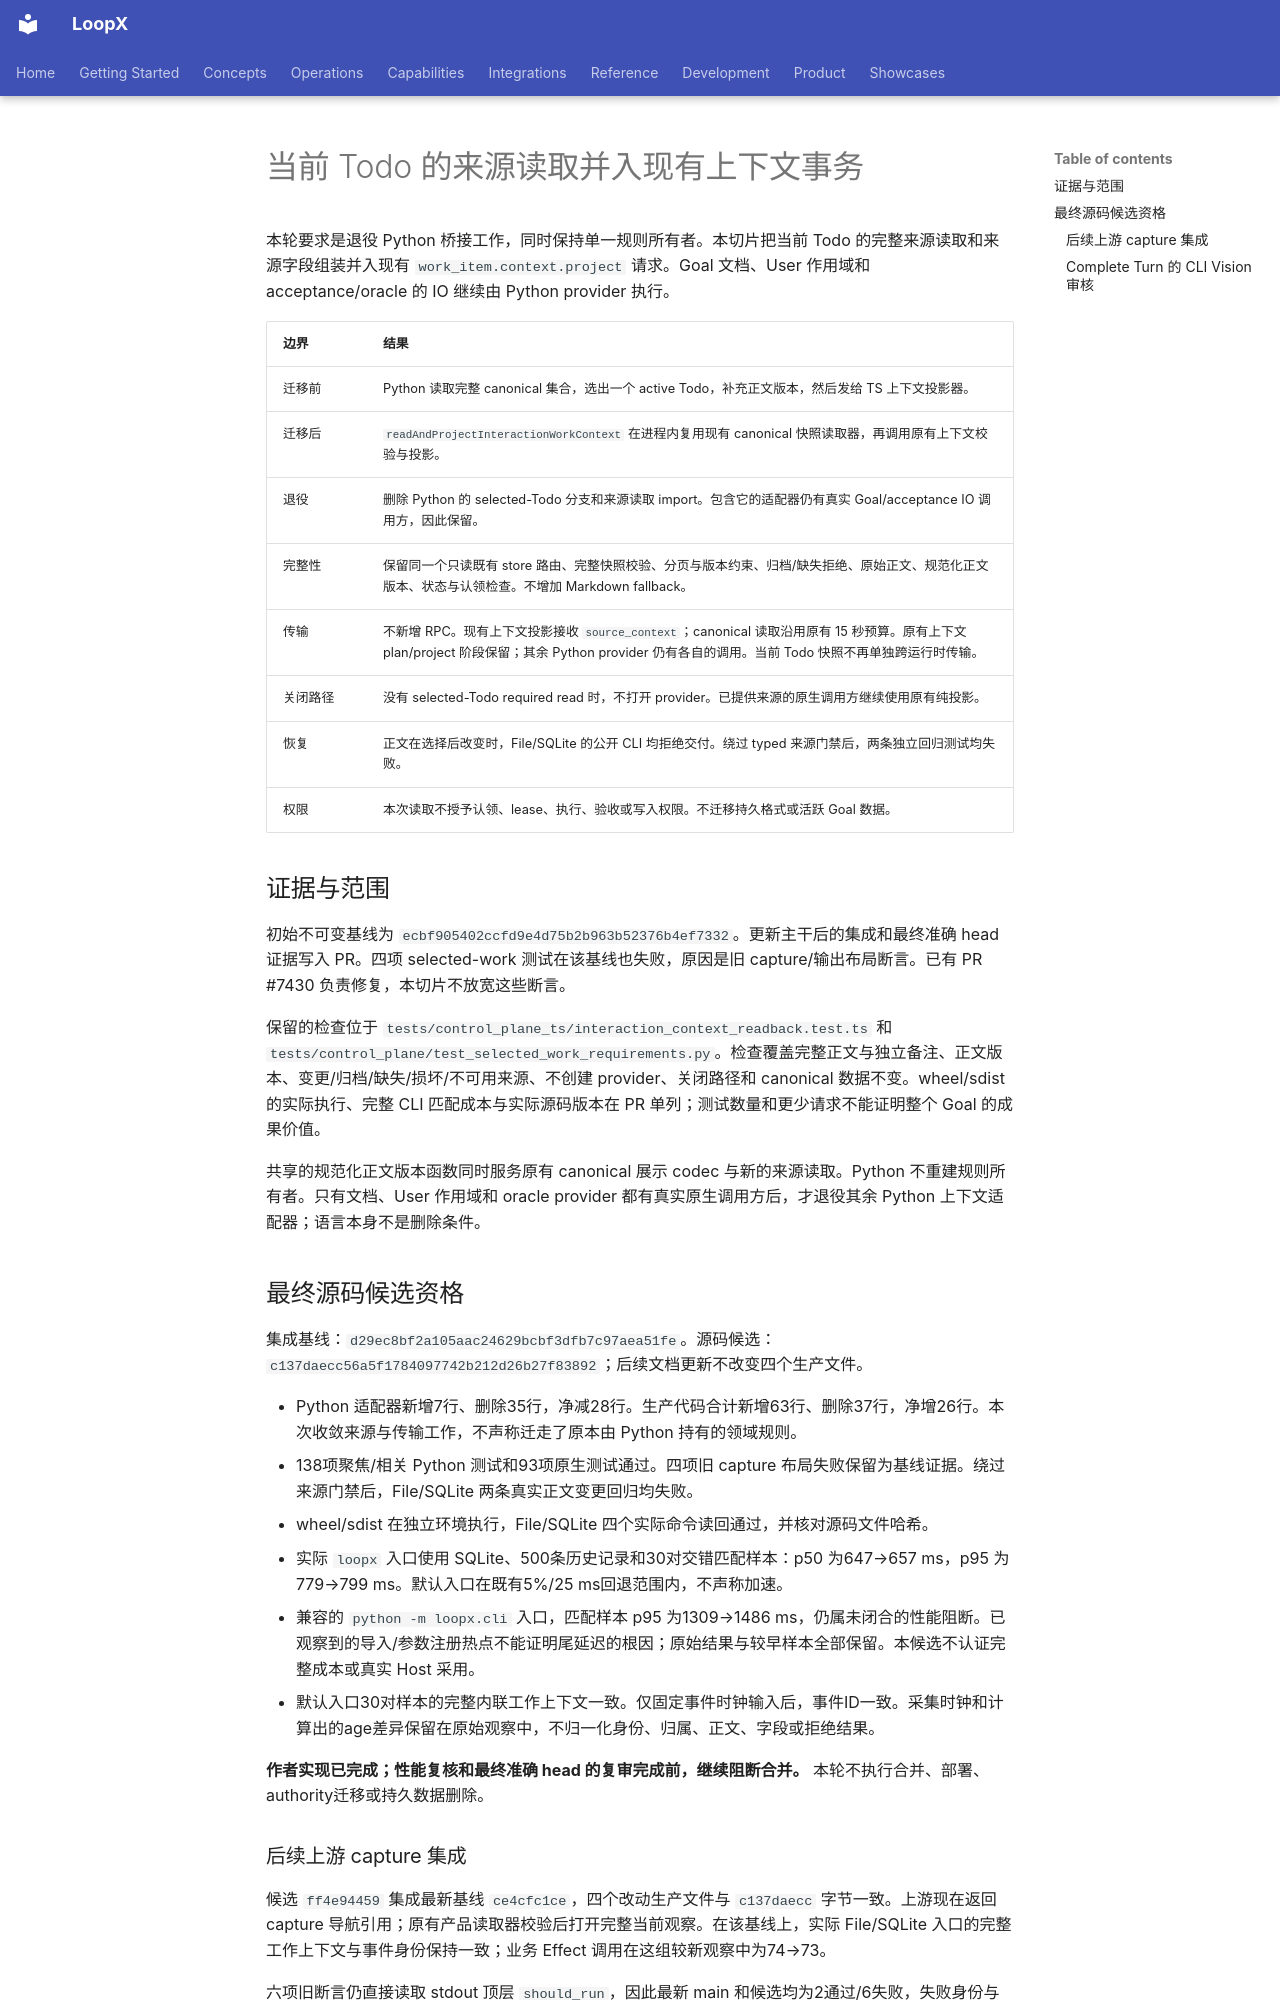

repository: loopx-project/loopx · page: architecture/rfcs/ledger/typescript-control-plane-migration-v0/2026-11-04-selected-context-source-read.zh-CN/index.html · generator: mkdocs

# 当前 Todo 的来源读取并入现有上下文事务

本轮要求是退役 Python 桥接工作，同时保持单一规则所有者。本切片把当前 Todo 的完整来源读取和来源字段组装并入现有 `work_item.context.project` 请求。Goal 文档、User 作用域和 acceptance/oracle 的 IO 继续由 Python provider 执行。

| 边界 | 结果 |
| --- | --- |
| 迁移前 | Python 读取完整 canonical 集合，选出一个 active Todo，补充正文版本，然后发给 TS 上下文投影器。 |
| 迁移后 | `readAndProjectInteractionWorkContext` 在进程内复用现有 canonical 快照读取器，再调用原有上下文校验与投影。 |
| 退役 | 删除 Python 的 selected-Todo 分支和来源读取 import。包含它的适配器仍有真实 Goal/acceptance IO 调用方，因此保留。 |
| 完整性 | 保留同一个只读既有 store 路由、完整快照校验、分页与版本约束、归档/缺失拒绝、原始正文、规范化正文版本、状态与认领检查。不增加 Markdown fallback。 |
| 传输 | 不新增 RPC。现有上下文投影接收 `source_context`；canonical 读取沿用原有 15 秒预算。原有上下文 plan/project 阶段保留；其余 Python provider 仍有各自的调用。当前 Todo 快照不再单独跨运行时传输。 |
| 关闭路径 | 没有 selected-Todo required read 时，不打开 provider。已提供来源的原生调用方继续使用原有纯投影。 |
| 恢复 | 正文在选择后改变时，File/SQLite 的公开 CLI 均拒绝交付。绕过 typed 来源门禁后，两条独立回归测试均失败。 |
| 权限 | 本次读取不授予认领、lease、执行、验收或写入权限。不迁移持久格式或活跃 Goal 数据。 |

## 证据与范围

初始不可变基线为 `ecbf905402ccfd9e4d75b2b963b52376b4ef7332`。更新主干后的集成和最终准确 head 证据写入 PR。四项 selected-work 测试在该基线也失败，原因是旧 capture/输出布局断言。已有 PR #7430 负责修复，本切片不放宽这些断言。

保留的检查位于 `tests/control_plane_ts/interaction_context_readback.test.ts` 和 `tests/control_plane/test_selected_work_requirements.py`。检查覆盖完整正文与独立备注、正文版本、变更/归档/缺失/损坏/不可用来源、不创建 provider、关闭路径和 canonical 数据不变。wheel/sdist 的实际执行、完整 CLI 匹配成本与实际源码版本在 PR 单列；测试数量和更少请求不能证明整个 Goal 的成果价值。

共享的规范化正文版本函数同时服务原有 canonical 展示 codec 与新的来源读取。Python 不重建规则所有者。只有文档、User 作用域和 oracle provider 都有真实原生调用方后，才退役其余 Python 上下文适配器；语言本身不是删除条件。

## 最终源码候选资格

集成基线：`d29ec8bf2a105aac24629bcbf3dfb7c97aea51fe`。源码候选：`c137daecc56a5f1784097742b212d26b27f83892`；后续文档更新不改变四个生产文件。

- Python 适配器新增7行、删除35行，净减28行。生产代码合计新增63行、删除37行，净增26行。本次收敛来源与传输工作，不声称迁走了原本由 Python 持有的领域规则。
- 138项聚焦/相关 Python 测试和93项原生测试通过。四项旧 capture 布局失败保留为基线证据。绕过来源门禁后，File/SQLite 两条真实正文变更回归均失败。
- wheel/sdist 在独立环境执行，File/SQLite 四个实际命令读回通过，并核对源码文件哈希。
- 实际 `loopx` 入口使用 SQLite、500条历史记录和30对交错匹配样本：p50 为647→657 ms，p95 为779→799 ms。默认入口在既有5%/25 ms回退范围内，不声称加速。
- 兼容的 `python -m loopx.cli` 入口，匹配样本 p95 为1309→1486 ms，仍属未闭合的性能阻断。已观察到的导入/参数注册热点不能证明尾延迟的根因；原始结果与较早样本全部保留。本候选不认证完整成本或真实 Host 采用。
- 默认入口30对样本的完整内联工作上下文一致。仅固定事件时钟输入后，事件ID一致。采集时钟和计算出的age差异保留在原始观察中，不归一化身份、归属、正文、字段或拒绝结果。

**作者实现已完成；性能复核和最终准确 head 的复审完成前，继续阻断合并。** 本轮不执行合并、部署、authority迁移或持久数据删除。
